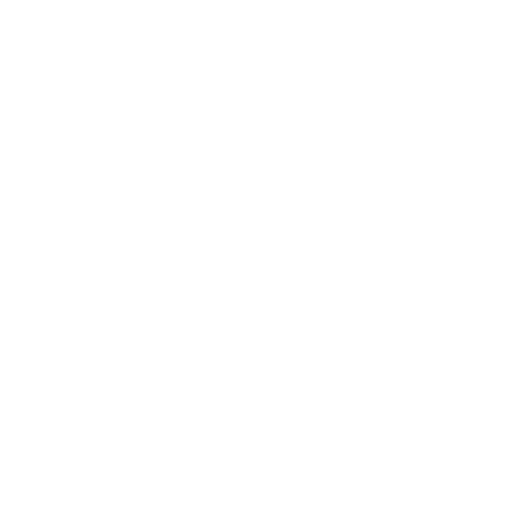
t = 0.00 s
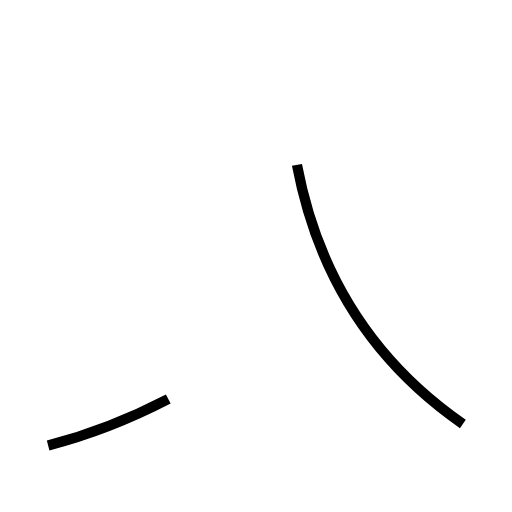
t = 1.30 s
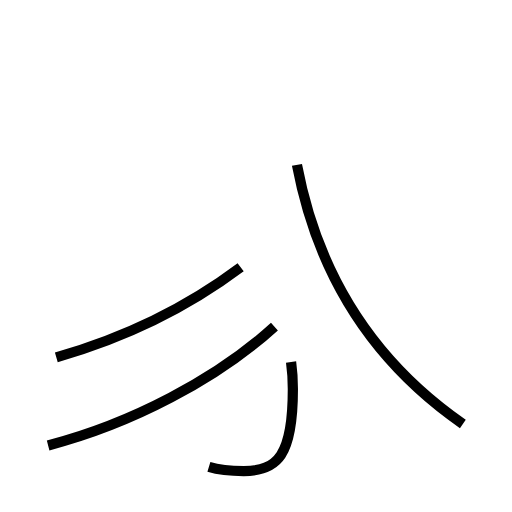
t = 2.79 s
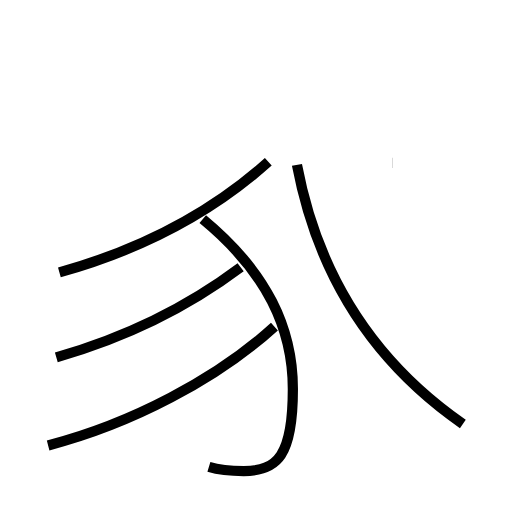
t = 4.00 s
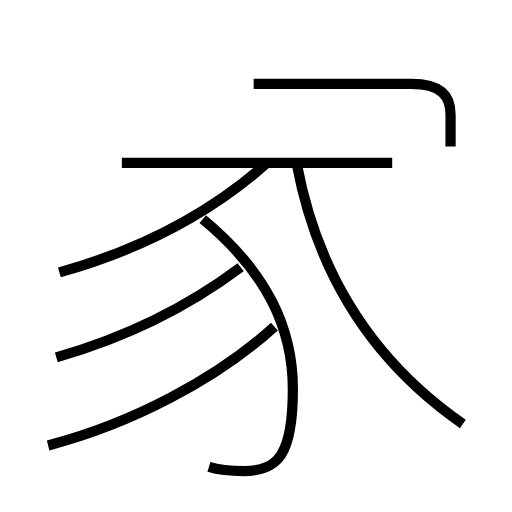
t = 5.51 s
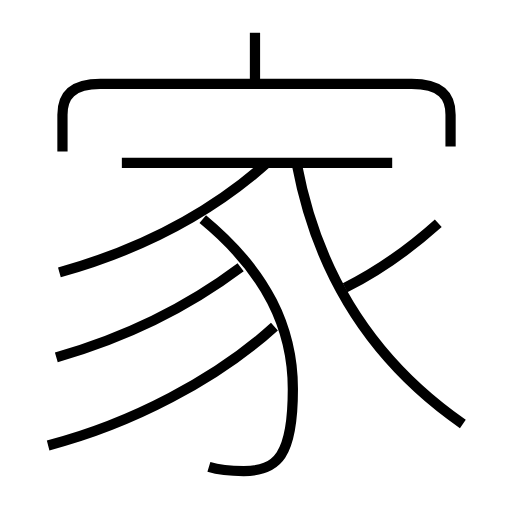
t = 6.71 s

The animated SVG that drew these frames (rendered in a browser with its animation timeline set to each time). Animation: 9 SMIL elements (animate=9); one cycle of 6.71 s.

<?xml version='1.0' encoding='utf-8'?>
<svg viewBox="0.0 -6.0 50.0 50.0" version="1.1" xmlns="http://www.w3.org/2000/svg"><rect x="-1000" y="-1000" width="2000" height="2000" stroke="white" fill="white" /><g style="fill:none;stroke:#000000;stroke-width:1"><path d="M 45.2 -2.6 C 36.7 -8.5 31.1 -16.8 29.0 -27.9 " transform="translate(0.0 38.0)" stroke-dasharray="30.860804053573837" stroke-dashoffset="30.860804053573837"><animate attributeName="stroke-dashoffset" from="30.860804053573837" to="0" dur="0.9258241216072151s" begin="0s" fill="freeze" /></path><path d="M 4.7 -0.5 C 12.8 -2.6 21.2 -7.0 26.8 -12.1 " transform="translate(0.0 38.0)" stroke-dasharray="25.183319287495486" stroke-dashoffset="25.183319287495486"><animate attributeName="stroke-dashoffset" from="25.183319287495486" to="0" dur="0.7554995786248646s" begin="0.9258241216072151s" fill="freeze" /></path><path d="M 5.5 -9.1 C 11.8 -10.9 17.9 -13.7 23.5 -17.9 " transform="translate(0.0 38.0)" stroke-dasharray="20.149267542480946" stroke-dashoffset="20.149267542480946"><animate attributeName="stroke-dashoffset" from="20.149267542480946" to="0" dur="0.6044780262744284s" begin="1.6813237002320798s" fill="freeze" /></path><path d="M 20.4 1.6 C 21.4 1.9 22.6 2.0 23.8 2.0 C 27.1 2.0 28.6 0.5 28.6 -6.0 C 28.6 -11.9 26.1 -17.4 19.8 -22.6 " transform="translate(0.0 38.0)" stroke-dasharray="33.6684289647824" stroke-dashoffset="33.6684289647824"><animate attributeName="stroke-dashoffset" from="33.6684289647824" to="0" dur="1.010052868943472s" begin="2.285801726506508s" fill="freeze" /></path><path d="M 5.8 -17.4 C 13.7 -19.6 20.5 -23.1 26.2 -28.2 " transform="translate(0.0 38.0)" stroke-dasharray="23.29058000987239" stroke-dashoffset="23.29058000987239"><animate attributeName="stroke-dashoffset" from="23.29058000987239" to="0" dur="0.6987174002961717s" begin="3.2958545954499803s" fill="freeze" /></path><path d="M 38.3 -28.1 L 11.9 -28.1 " transform="translate(0.0 38.0)" stroke-dasharray="26.4" stroke-dashoffset="26.4"><animate attributeName="stroke-dashoffset" from="26.4" to="0" dur="0.7919999999999999s" begin="3.994571995746152s" fill="freeze" /></path><path d="M 44.0 -29.7 L 44.0 -32.8 C 44.0 -34.6 43.1 -35.8 40.2 -35.8 L 9.8 -35.8 C 7.0 -35.8 6.1 -34.6 6.1 -32.8 L 6.1 -29.2 " transform="translate(0.0 38.0)" stroke-dasharray="48.13429875590471" stroke-dashoffset="48.13429875590471"><animate attributeName="stroke-dashoffset" from="48.13429875590471" to="0" dur="1.4440289626771412s" begin="4.786571995746152s" fill="freeze" /></path><path d="M 33.7 -15.9 C 36.7 -17.4 39.9 -19.6 42.8 -22.2 " transform="translate(0.0 38.0)" stroke-dasharray="11.099620648639057" stroke-dashoffset="11.099620648639057"><animate attributeName="stroke-dashoffset" from="11.099620648639057" to="0" dur="0.3329886194591717s" begin="6.230600958423293s" fill="freeze" /></path><path d="M 24.9 -36.0 L 24.9 -40.8" transform="translate(0.0 38.0)" stroke-dasharray="4.799999999999997" stroke-dashoffset="4.799999999999997"><animate attributeName="stroke-dashoffset" from="4.799999999999997" to="0" dur="0.1439999999999999s" begin="6.563589577882464s" fill="freeze" /></path></g></svg>
